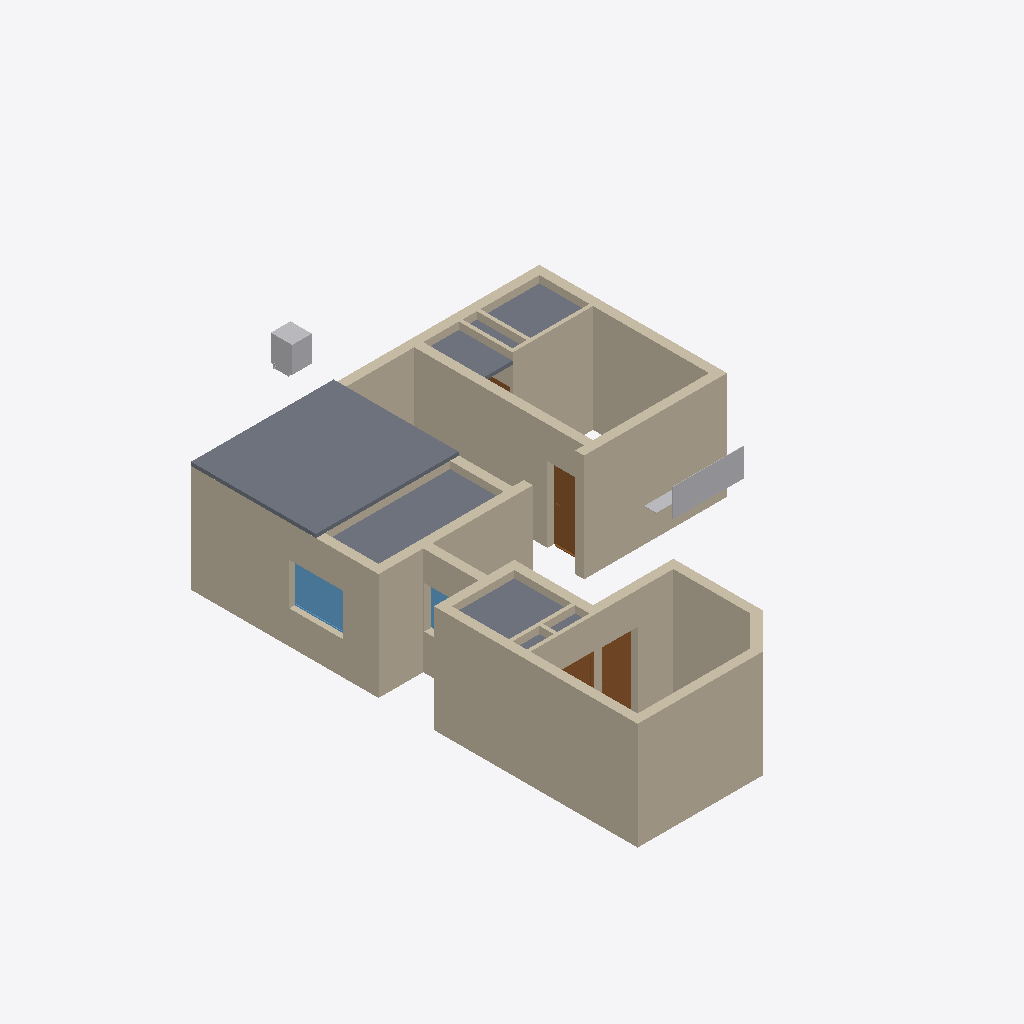
Isometric view of an IFC building model (IFC-SPF (STEP), schema IFC4X3, length unit metre), seen from the south-west, elements coloured by IFC class: 25 walls (beige), 4 slabs (grey), 4 doors (brown), 3 other elements (light grey), 2 windows (light blue).
Extent 9.8 m × 16.8 m × 3.2 m (x, y, z). Storeys (2): GF at 0.00 m; Elements at 0.00 m. Elements (175): 64 IfcSystemFurnitureElement, 26 IfcWall, 24 IfcBuildingElementProxy, 19 IfcCovering, 14 IfcSanitaryTerminal, 9 IfcDoor, 6 IfcElectricAppliance, 5 IfcSlab, 5 IfcWindow, 3 IfcFurniture.

HEADER;
FILE_DESCRIPTION(('ViewDefinition[DesignTransferView]'),'2;1');
FILE_NAME('Sajeev.ifc','2026-10-21T19:29:54+05:30',(''),(''),'IfcOpenShell 0.8.5','Bonsai 0.8.5','Nobody');
FILE_SCHEMA(('IFC4X3'));
ENDSEC;
DATA;
#1=IFCPROJECT('06WA$69sj3ffUfXL5BnTVW',$,'My Project',$,$,$,$,(#10,#22),#5);
#27=IFCSITE('3qUYzsAXL889j6_GD8JDx8',$,'My Site',$,$,#50,$,$,$,$,$,$,$,$);
#33=IFCBUILDING('062Rkr1f94JPPA$h61pq2Y',$,'My Building',$,$,#56,$,$,$,$,$,$);
#39=IFCBUILDINGSTOREY('16W6$0bP9Foerw7fy7ZYWu',$,'GF',$,$,#62,$,$,$,$);
#11376=IFCBUILDINGSTOREY('3lhw7vpRXDPhN4PQg2osuR',$,'Elements',$,$,#11392,$,$,$,$);
#2226=IFCWALL('0_9FOGtwX17PyYZwIxgoa2',$,'Wall',$,$,#2255,#2237,$,$);
#26649=IFCSLAB('17j_2IEJf4hPewPIfHI5KK',$,'Slab',$,$,#26771,#26660,$,$);
#1796=IFCWALL('0Ym3PZhIP2QfU_dXyWKsAH',$,'Wall',$,$,#1830,#1807,$,$);
#2854=IFCWALL('1oeNznDlH3WOmvvZEBgSaJ',$,'Wall',$,$,#2974,#2865,$,$);
#2376=IFCWALL('1CFmHHjbzASAijkOVztaLU',$,'Wall',$,$,#3358,#2387,$,$);
#2505=IFCWALL('3s2r10u_f4NfGHMgqTG7KP',$,'Wall',$,$,#2534,#2516,$,$);
#1856=IFCWALL('1uM4hduTLFyApqHUD4b8hy',$,'Wall',$,$,#1885,#1867,$,$);
#2535=IFCWALL('0wBysgiAT78g2jJ_EY2BKG',$,'Wall',$,$,#2564,#2546,$,$);
#2433=IFCWALL('3_Vg6Sh7r7RuWgHjzjaTbi',$,'Wall',$,$,#2504,#2444,$,$);
#3267=IFCWALL('1j2Q54u093B8d0bVTG$NOI',$,'Wall',$,$,#3379,#3278,$,$);
#40546=IFCWALL('3h6xPUtE1E6x6Cb4SDwHk6',$,'Wall',$,$,#40644,#40557,$,$);
#26619=IFCSLAB('260FokwCf3RfmzqTcrD7oW',$,'Slab',$,$,#26693,#26633,$,$);
#26694=IFCSLAB('0LOM4QRmP019nPmDHh0RwG',$,'Slab',$,$,#26726,#26705,$,$);
#26727=IFCSLAB('20FpJYk2L7DBVuQtXqmqaM',$,'Slab',$,$,#26776,#26738,$,$);
#3096=IFCWALL('1hE9SzFvz6vvwA4XF9Kn2v',$,'Wall',$,$,#3146,#3107,$,$);
#2061=IFCWALL('1x8t67YibBKQsZz821LNSp',$,'Wall',$,$,#4152,#2072,$,$);
#10466=IFCSYSTEMFURNITUREELEMENT('3kRqPm_E545QmCuo3lXP3W',$,'SystemFurnitureElement',$,$,#11499,#10465,$,$);
#2772=IFCWALL('333owhDt50seBMIXJn2nyy',$,'Wall',$,$,#3069,#2783,$,$);
#2288=IFCWALL('3062bhZbT3xPSvEJu6SP2W',$,'Wall',$,$,#3266,#2299,$,$);
#11912=IFCWINDOW('1woZ__cOnARRkLxpi3J2a0',$,'Window',$,$,#40158,#11925,$,1.1749999523162842,1.5,$,.SINGLE_PANEL.,$);
#10041=IFCWALL('341YzdrlX5ShPK9BLmBsj7',$,'Wall',$,$,#10110,#10056,$,$);
#6364=IFCDOOR('1v_G_C3Er1AwlWJo76RaWX',$,'Door',$,$,#9503,#7318,$,2.0999999046325684,1.0,$,.SINGLE_SWING_RIGHT.,$);
#16105=IFCELECTRICAPPLIANCE('1EVoncmeTFQ82KY_MdlOTk',$,'ElectricAppliance',$,$,#19977,#16130,'#03',$);
#6429=IFCDOOR('0n67U1Nkn4tQEnrYWp0h0X',$,'Door',$,$,#6596,#6437,$,2.0999999046325684,1.0,$,.SINGLE_SWING_LEFT.,$);
#2138=IFCWALL('0z6dVjh3nA29Ogj4QLGp8M',$,'Wall',$,$,#3197,#2149,$,$);
#1743=IFCWALL('0ZSjpvzjX9ofXT$U8xVNPx',$,'Wall',$,$,#1795,#1754,$,$);
#3549=IFCWALL('3HMcaMzmrDpAlJkeATlG9I',$,'Wall',$,$,#4106,#3560,$,$);
#36394=IFCWALL('2ls49DV2j12g85533LqDWm',$,'Wall',$,$,#37119,#36405,$,$);
#1913=IFCWALL('02Zic7Vmr0u8YtgRoOamie',$,'Wall',$,$,#2728,#1924,$,$);
#10163=IFCWALL('3DWSjAibn1vR7TmXBhufjT',$,'Wall',$,$,#10255,#10178,$,$);
#3600=IFCWALL('2_81o9rczDmg0sMcxsFBIL',$,'Wall',$,$,#3629,#3611,$,$);
#10013=IFCDOOR('1NvX1BIKX5rRyRJO1HWLcu',$,'Door',$,$,#10115,#10026,$,2.0999999046325684,0.8999999761581421,$,.SINGLE_SWING_RIGHT.,$);
#3966=IFCWALL('3bCp2guWz4U9Z1pi2HPOGn',$,'Wall',$,$,#4032,#3977,$,$);
#3292=IFCWALL('3mwdgLD6n0mubTPvqEZp7z',$,'Wall',$,$,#3965,#3303,$,$);
#11097=IFCSYSTEMFURNITUREELEMENT('1D$m5mMnz5GRE1AKnEBBFF',$,'SystemFurnitureElement',$,$,#11524,#11096,$,$);
#5694=IFCWINDOW('3BC4n_SzX6qeaGPmVXIAfx',$,'Window',$,$,#36553,#5703,$,1.1749999523162842,1.5,$,.SINGLE_PANEL.,$);
#3735=IFCWALL('2$2gUPRbn238gG44i2moE7',$,'Wall',$,$,#3879,#3746,$,$);
#10192=IFCDOOR('0wp4seahT2vuRmAipRZVEt',$,'Door',$,$,#10260,#10205,$,2.0999999046325684,0.8999999761581421,$,$,$);
ENDSEC;
